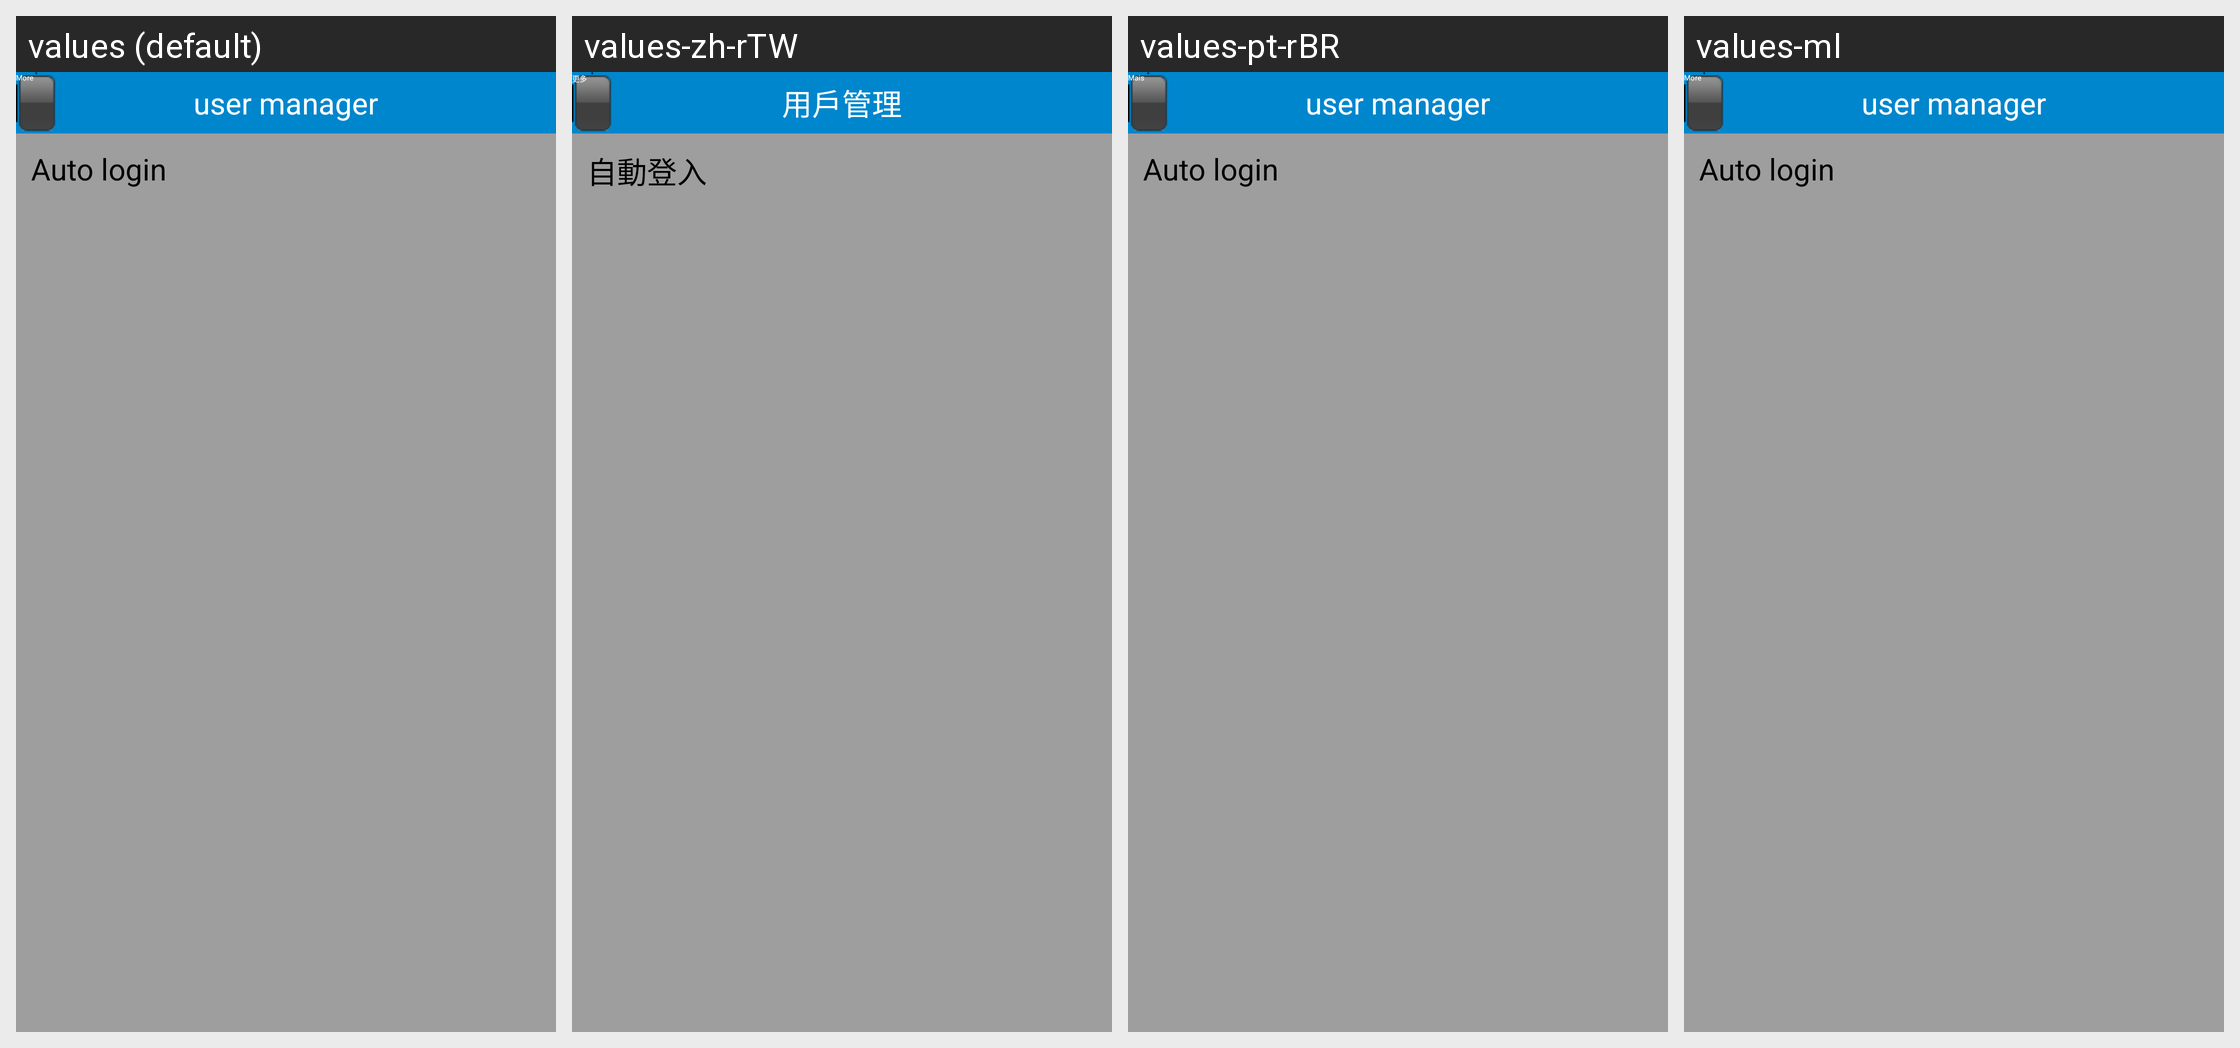

Strings drawn on this Android screen and how each of the app's shown locales translates them:
Android screen res/layout/usermanger.xml rendered under 4 locales, left to right: values (default), values-zh-rTW, values-pt-rBR, values-ml. Device: Nexus 5 (rendered at 1080×1920; each locale shown at half size, 540×960, under a caption strip naming it); theme Theme.ResponsiveApplication.NoActionBar.
Other locales in the repository, not shown: values-af, values-am, values-ar, values-az, values-be, values-bg, values-bn, values-bs, values-ca, values-cs, values-da, values-de, values-el, values-en-rGB, values-en-rIN, values-en-rXC, values-es, values-es-rES, values-es-rUS, values-et, values-eu, values-fa, values-fi, values-fr, values-fr-rCA, values-gl, values-gu, values-hi, values-hr, values-hu, values-hy, values-in, values-is, values-it, values-it-rIT, values-iw, values-ja, values-ka, values-kk, values-km, values-kn, values-ko, values-ko-rKR, values-ky, values-lo, values-lt, values-lv, values-mk, values-mn, values-mr, values-ms, values-my, values-nb, values-ne, values-nl, values-pa, values-pl, values-pt, values-pt-rPT, values-ro, values-ru, values-ru-rRU, values-si, values-sk, values-sl, values-sq, values-sr, values-sv, values-sw, values-ta, values-te, values-th, values-tl, values-tr, values-tr-rTR, values-uk, values-ur, values-uz, values-vi, values-zh-rCN, values-zh-rHK, values-zu.
Strings drawn on this screen, with the default value and each locale's value (text and hints the layout hard-codes, and strings that could not be matched under every locale, appear in the picture but are not listed):

more
  values: More
  values-zh-rTW: 更多
  values-pt-rBR: Mais
  values-ml: More  [not translated; the default value is used]

usermanager
  values: user manager
  values-zh-rTW: 用戶管理
  values-pt-rBR: user manager
  values-ml: user manager  [not translated; the default value is used]

autologin
  values: Auto login
  values-zh-rTW: 自動登入
  values-pt-rBR: Auto login
  values-ml: Auto login  [not translated; the default value is used]
